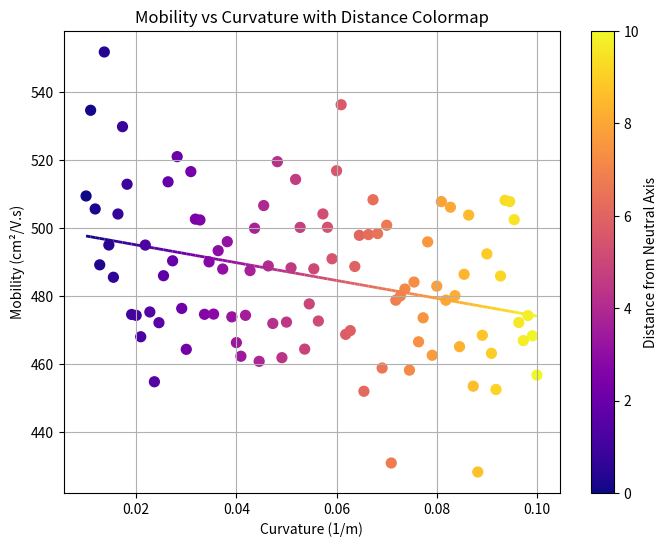

Generate this figure with matplotlib:
import numpy as np
import matplotlib.pyplot as plt
from matplotlib.collections import LineCollection

# Example data (replace with actual data)
curvature = np.linspace(0.01, 0.1, 100)  # Curvature values
mobility = 500 - 200 * curvature + 20 * np.random.randn(100)  # Mobility with some noise
distance_from_neutral_axis = np.linspace(0, 10, 100)  # Distance from neutral axis

# Fit a line (linear fit as an example)
coefficients = np.polyfit(curvature, mobility, 1)
fit_line = np.poly1d(coefficients)(curvature)

# Create a colormap based on distance from the neutral axis
norm = plt.Normalize(distance_from_neutral_axis.min(), distance_from_neutral_axis.max())
points = np.array([curvature, fit_line]).T.reshape(-1, 1, 2)
segments = np.concatenate([points[:-1], points[1:]], axis=1)
lc = LineCollection(segments, cmap='plasma', norm=norm)
lc.set_array(distance_from_neutral_axis)
lc.set_linewidth(2)

# Plotting the data
plt.figure(figsize=(8, 6))
plt.gca().add_collection(lc)
plt.scatter(curvature, mobility, c=distance_from_neutral_axis, cmap='plasma', s=50)
plt.colorbar(lc, label='Distance from Neutral Axis')
plt.xlabel('Curvature (1/m)')
plt.ylabel('Mobility (cm²/V.s)')
plt.title('Mobility vs Curvature with Distance Colormap')
plt.grid(True)
plt.show()

# Print the equation of the line of best fit
equation = f"Mobility = {coefficients[0]:.4f} * Curvature + {coefficients[1]:.4f}"
equation
